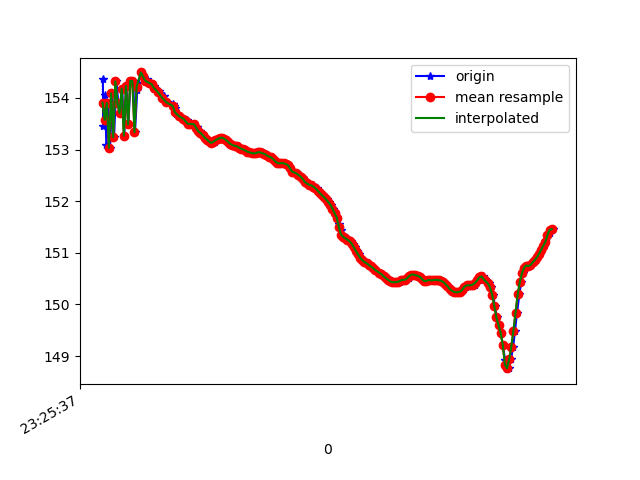

Data behind this chart, as committed beside it:
1618183537443, 879200374783535, 154.36316, 17.15398, 84.69811
1618183537446, 879200394014305, 153.5, 17.21, 85.43
1618183537461, 879200413245075, 154.1, 17.13, 85.09
1618183537476, 879200432475845, 153.1, 17.18, 85.74
1618183537489, 879200451706615, 153.9, 17.13, 85.28
1618183537511, 879200470937385, 153, 17.11, 85.9
1618183537531, 879200490168155, 154.1, 17.06, 85.09
1618183537548, 879200509398925, 153.2, 17.04, 85.69
1618183537570, 879200528629695, 154.3, 17.06, 85.04
1618183537589, 879200547860465, 153.9, 17.01, 85.38
1618183537607, 879200567091235, 153.7, 17.08, 85.47
1618183537625, 879200586322005, 154.2, 17.02, 85.39
1618183537644, 879200605552775, 153.3, 17.02, 85.92
1618183537664, 879200624783545, 154.2, 16.99, 85.06
1618183537683, 879200644014315, 153.5, 16.92, 85.41
1618183537702, 879200663245085, 154.3, 16.91, 84.69
1618183537728, 879200682475855, 154.3, 16.82, 84.6
1618183537745, 879200701706625, 153.3, 16.89, 85.14
1618183537766, 879200720937395, 154.1, 16.89, 84.39
1618183537776, 879200740168165, 154.3, 16.87, 84.12
1618183537804, 879200759398935, 154.5, 16.86, 83.83
1618183537821, 879200778629705, 154.4, 16.84, 83.87
1618183537854, 879200797860475, 154.4, 16.83, 83.9
1618183537857, 879200817091245, 154.3, 16.82, 83.92
1618183537883, 879200836322015, 154.3, 16.82, 83.93
1618183537905, 879200855552785, 154.3, 16.81, 83.96
1618183537924, 879200874783555, 154.2, 16.81, 83.99
1618183537927, 879200894014325, 154.2, 16.8, 84.02
1618183537968, 879200913245095, 154.1, 16.81, 84.05
1618183537971, 879200932475865, 154.1, 16.79, 84.08
1618183538013, 879200951706635, 154, 16.77, 84.11
1618183538016, 879200970937405, 154, 16.75, 84.15
1618183538047, 879200990168175, 153.9, 16.74, 84.18
1618183538104, 879201009398945, 153.9, 16.73, 84.19
1618183538113, 879201028629715, 153.8, 16.72, 84.21
1618183538117, 879201047860485, 153.8, 16.71, 84.23
1618183538123, 879201067091255, 153.7, 16.7, 84.24
1618183538126, 879201086322025, 153.7, 16.69, 84.26
1618183538164, 879201105552795, 153.7, 16.69, 84.28
1618183538167, 879201124783565, 153.6, 16.68, 84.29
1618183538204, 879201144014335, 153.6, 16.67, 84.3
1618183538235, 879201163245105, 153.6, 16.68, 84.31
1618183538238, 879201182475875, 153.5, 16.7, 84.32
1618183538241, 879201201706645, 153.5, 16.72, 84.34
1618183538274, 879201220937415, 153.5, 16.76, 84.35
1618183538300, 879201240168185, 153.5, 16.79, 84.35
1618183538301, 879201259398955, 153.5, 16.83, 84.37
1618183538326, 879201278629725, 153.4, 16.86, 84.39
1618183538328, 879201297860495, 153.4, 16.9, 84.41
1618183538351, 879201317091265, 153.3, 16.95, 84.43
1618183538365, 879201336322035, 153.3, 17, 84.44
1618183538384, 879201355552805, 153.3, 17.05, 84.47
1618183538403, 879201374783575, 153.2, 17.11, 84.51
1618183538424, 879201394014345, 153.2, 17.17, 84.53
1618183538442, 879201413245115, 153.2, 17.22, 84.57
1618183538460, 879201432475885, 153.1, 17.25, 84.61
1618183538479, 879201451706655, 153.1, 17.26, 84.64
1618183538499, 879201470937425, 153.2, 17.25, 84.65
1618183538516, 879201490168195, 153.2, 17.23, 84.66
1618183538538, 879201509398965, 153.2, 17.21, 84.66
1618183538555, 879201528629735, 153.2, 17.18, 84.67
... 162 more rows
